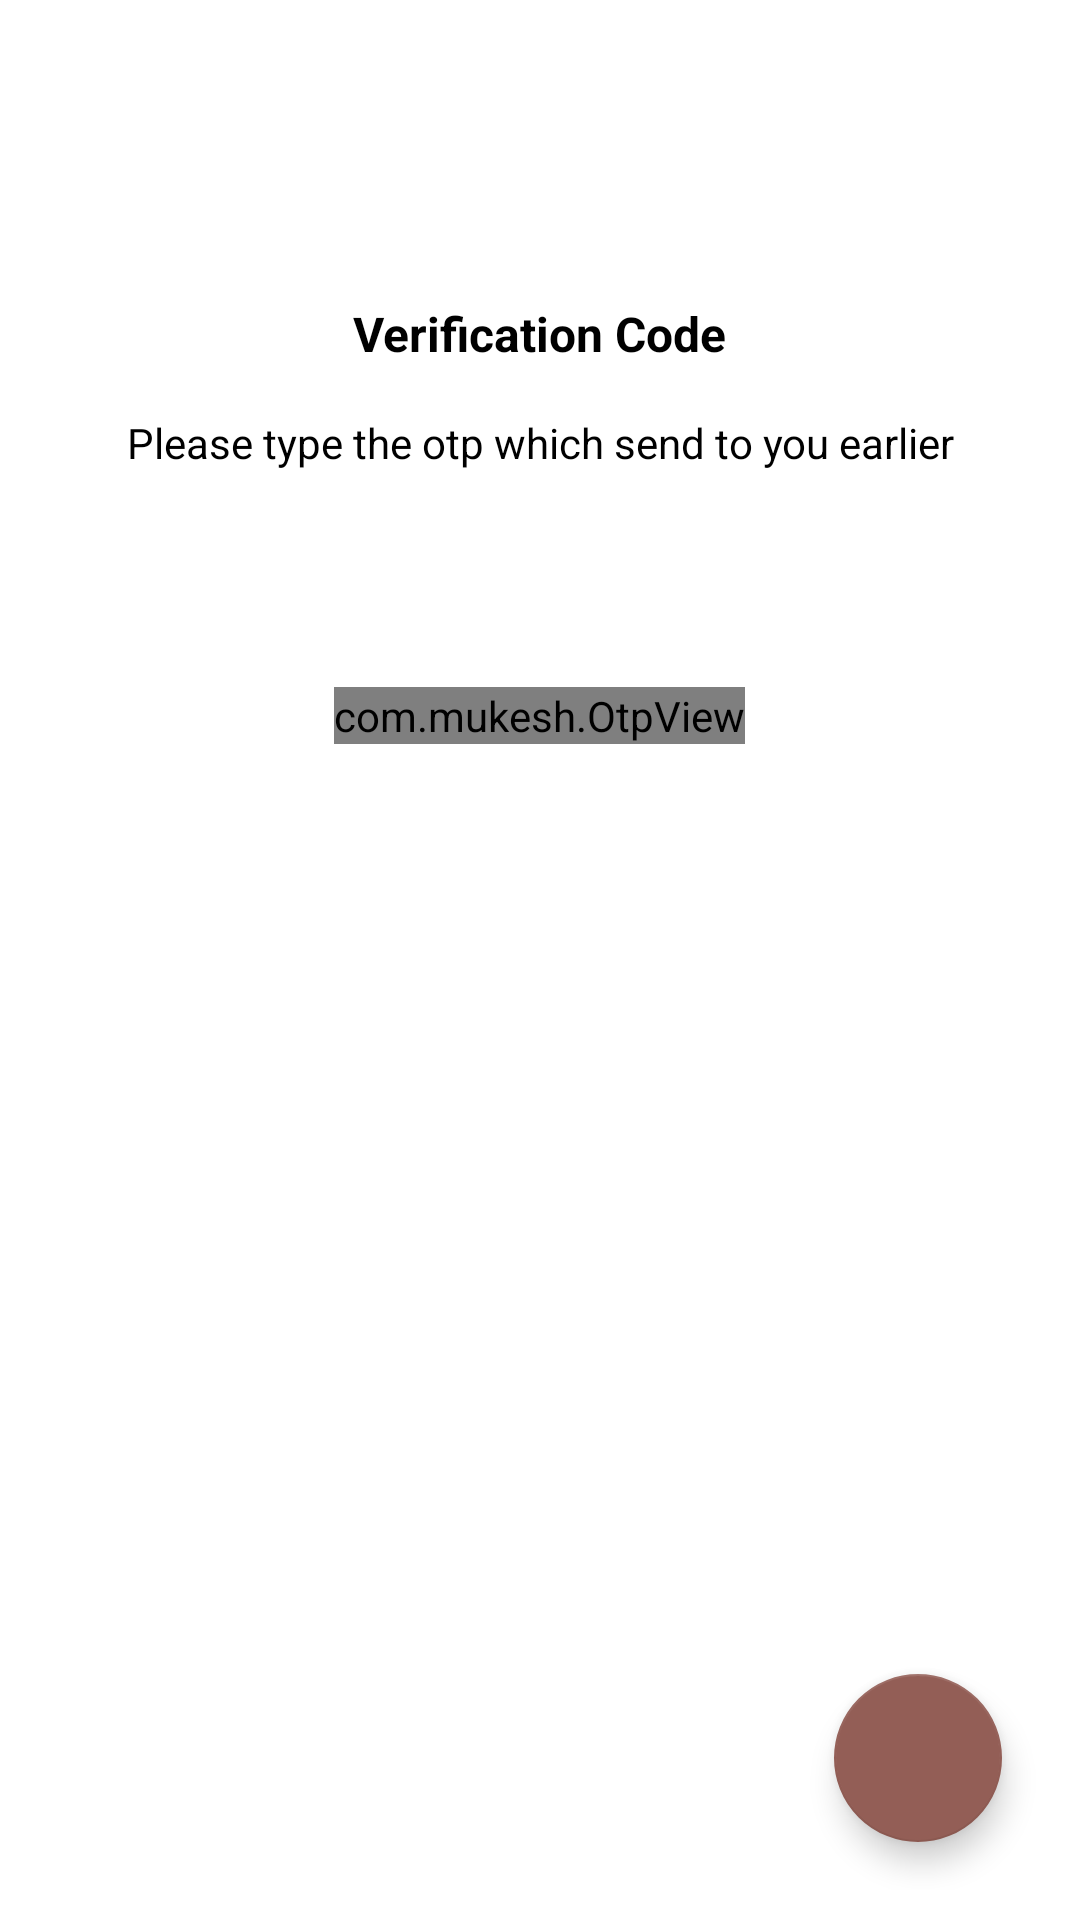

Produce the Android XML layout that renders to this screen, including the resource entries it uses.
<!-- AndroidManifest.xml: application theme AppTheme -->
<!-- res/layout/activity_otp.xml -->
<?xml version="1.0" encoding="utf-8"?>
<LinearLayout xmlns:android="http://schemas.android.com/apk/res/android"
    xmlns:app="http://schemas.android.com/apk/res-auto"
    xmlns:tools="http://schemas.android.com/tools"
    android:layout_width="match_parent"
    android:layout_height="match_parent"
    android:background="#fff"
    android:gravity="center_horizontal"
    android:orientation="vertical"
    android:paddingLeft="10dp"
    android:paddingTop="3dp"
    android:paddingRight="10dp"
    android:paddingBottom="10dp"
    tools:context=".Activity.Otp"
    android:id="@+id/otp_lay">

    <ProgressBar
        android:id="@+id/progressBar"
        style="@style/Widget.AppCompat.ProgressBar.Horizontal"
        android:layout_width="match_parent"
        android:layout_height="wrap_content"
        android:layout_marginTop="-7dp"
        android:indeterminate="true"
        android:visibility="invisible" />
    <TextView
        android:layout_width="wrap_content"
        android:layout_height="wrap_content"
        android:layout_marginTop="72dp"
        android:padding="16dp"
        android:text="@string/verification_code"
        android:textColor="#000"
        android:textSize="16sp"
        android:textStyle="bold" />

    <TextView
        android:layout_width="wrap_content"
        android:layout_height="wrap_content"
        android:text="@string/verification_code_subtext"
        android:textAlignment="center"
        android:textColor="#000" />

    <com.mukesh.OtpView
        android:id="@+id/otp_view"
        android:layout_width="wrap_content"
        android:layout_height="wrap_content"
        android:layout_marginTop="72dp"
        android:inputType="text"
        android:textColor="#000"
        android:textAllCaps="true"
        app:OtpHideLineWhenFilled="true"
        app:OtpItemCount="6"
        app:OtpItemSpacing="6dp"
        app:OtpState_filled="true"
        app:OtpViewType="rectangle" />

    <RelativeLayout
        android:layout_width="match_parent"
        android:layout_height="match_parent">
        <com.google.android.material.floatingactionbutton.FloatingActionButton
            android:layout_alignParentEnd="true"
            android:layout_alignParentBottom="true"
            android:onClick="verify"
            android:id="@+id/fab"
            android:layout_width="wrap_content"
            android:layout_height="wrap_content"
            android:layout_gravity="bottom"
            android:layout_margin="16dp"
            android:clickable="true"
            android:src="@drawable/ic_info_check"
            android:contentDescription="TODO" />
    </RelativeLayout>
</LinearLayout>
<!-- resources referenced by this layout -->
<resources>
  <string name="verification_code">Verification Code</string>
  <string name="verification_code_subtext">Please type the otp which send to you earlier</string>
  <style name="AppTheme" parent="Theme.AppCompat.Light.NoActionBar">
          
          <item name="colorPrimary">@color/colorPrimary</item>
          <item name="colorPrimaryDark">@color/colorPrimaryDark</item>
          <item name="colorAccent">@color/colorAccent</item>
          <item name="android:windowDisablePreview">true</item>
          <item name="android:windowIsTranslucent">true</item>
      </style>
  <color name="colorPrimary">#293859</color>
  <color name="colorPrimaryDark">#293859</color>
  <color name="colorAccent">#935E56</color>
</resources>
